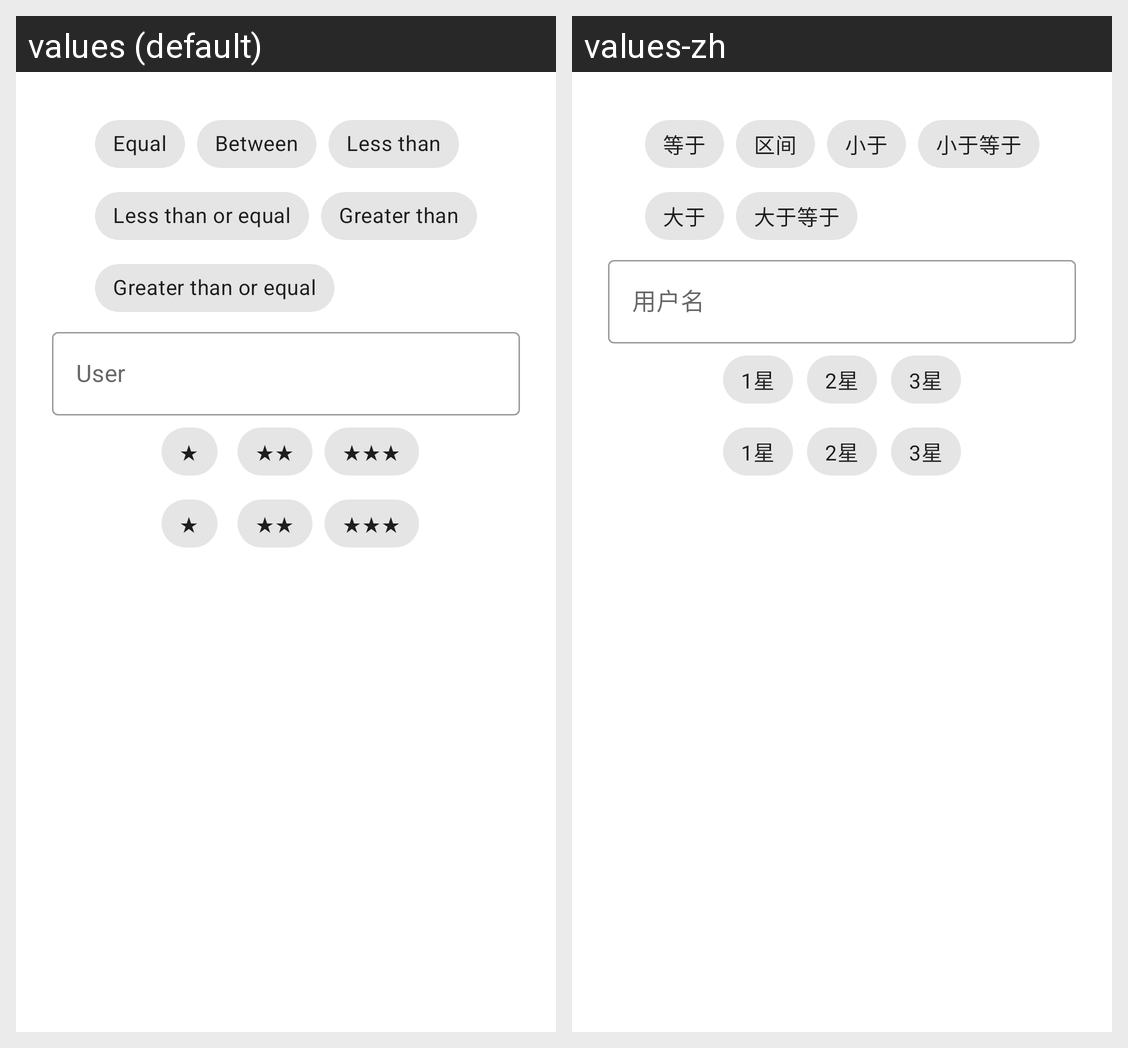

Locale-by-locale string values for the Android screen shown in this grid:
Android screen res/layout/query_sheet_vote.xml rendered under 2 locales, left to right: values (default), values-zh. Device: Nexus 5 (rendered at 1080×1920; each locale shown at half size, 540×960, under a caption strip naming it); theme AppTheme.
Strings drawn on this screen, with the default value and each locale's value (text and hints the layout hard-codes, and strings that could not be matched under every locale, appear in the picture but are not listed):

query_value_eq
  values: Equal
  values-zh: 等于

query_value_bt
  values: Between
  values-zh: 区间

query_value_lt
  values: Less than
  values-zh: 小于

query_value_le
  values: Less than or equal
  values-zh: 小于等于

query_value_gt
  values: Greater than
  values-zh: 大于

query_value_ge
  values: Greater than or equal
  values-zh: 大于等于

query_vote_user
  values: User
  values-zh: 用户名

query_vote_star_1
  values: ★
  values-zh: 1星

query_vote_star_2
  values: ★★
  values-zh: 2星

query_vote_star_3
  values: ★★★
  values-zh: 3星
